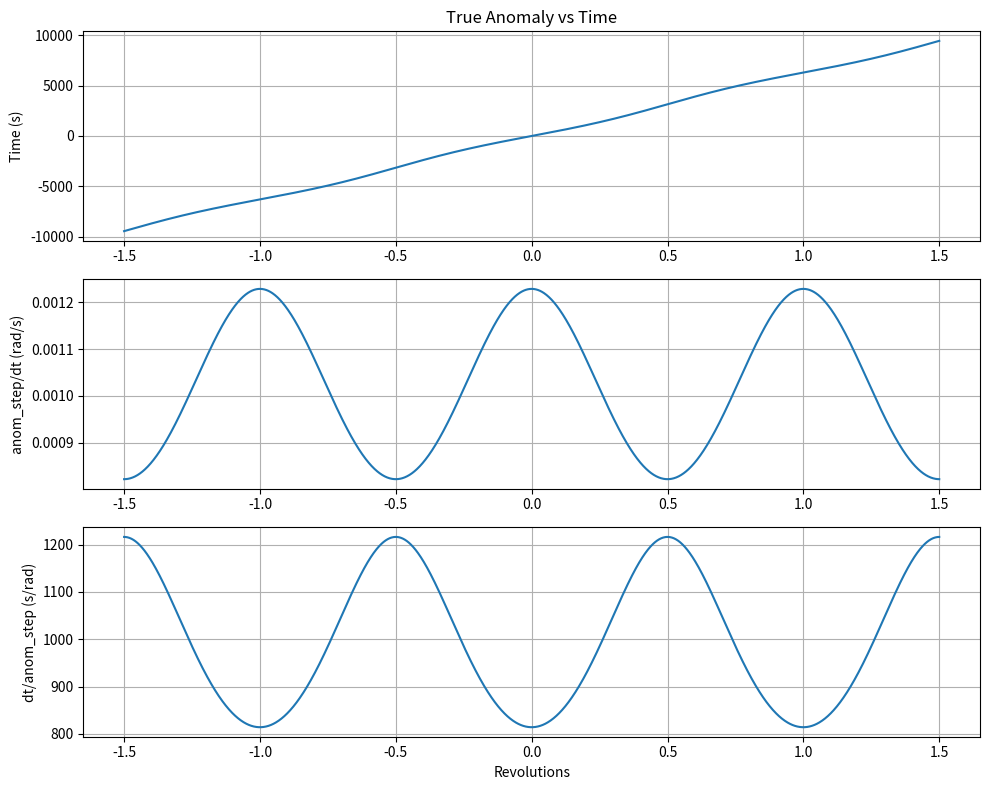

Recreate this plot in Python.
# /***********************************************************
# *                                                         *
# * Copyright (c) 2026                                      *
# *                                                         *
# * The Verifiable & Control-Theoretic Robotics (VECTR) Lab *
# * University of California, Los Angeles                   *
# *                                                         *
# * Authors: Aaron John Sabu                                *
# * Contact: aaronjs@ucla.edu                               *
# *                                                         *
# ***********************************************************/

from typing import Any

import numpy as np

# Constants
TWO_PI = 2.0 * np.pi


def orbital_radius_terms(
    q,
    *,
    eccentricity=0.0,
    alpha=0.0,
    mu: float = 3.986004418e14,
    semi_major_axis: float | None = None,
    mean_motion: float = 0.001,
    specific_angular_momentum=None,
    theta0: float = 0.0,
    solver=None,
) -> tuple[Any, Any, Any]:
    """Return ``(R, dR/dq, h)`` for the inverse-radius quadratic-drag orbit.

    ``q`` is unwrapped orbital angle in radians, ``R`` is meters, and ``h``
    is the angular-momentum integration constant in m^2/s (not its square).
    The instantaneous angular momentum is ``h * exp(-alpha*q)``. ``alpha``
    is dimensionless; this analytical orbit assumes small radial speed.

    An explicit semi-major axis is authoritative: h is recomputed using the
    current eccentricity, including a symbolic estimated eccentricity. A
    supplied h is used only when no semi-major axis is supplied. Otherwise
    the semi-major axis is inferred from the positive Keplerian mean motion.
    NumPy scalars/arrays and solver-native symbolic expressions are supported.
    The orbit exists only where its radius denominator is strictly positive;
    symbolic callers must enforce that domain in their formulation.
    """
    backend = np if solver is None else solver
    numeric = backend is np
    if not np.isfinite(mu) or mu <= 0.0:
        raise ValueError("mu must be positive")
    if numeric:
        eccentricity_values = np.asarray(eccentricity, dtype=float)
        if np.any(~np.isfinite(eccentricity_values)) or np.any(
            (eccentricity_values < 0.0) | (eccentricity_values >= 1.0)
        ):
            raise ValueError("elliptical eccentricity must satisfy 0 <= e < 1")
    if semi_major_axis is not None:
        if not np.isfinite(semi_major_axis) or semi_major_axis <= 0.0:
            raise ValueError("semi_major_axis must be positive")
        h = backend.sqrt(mu * semi_major_axis * (1.0 - eccentricity**2))
    elif specific_angular_momentum is not None:
        h = specific_angular_momentum
    else:
        if not np.isfinite(mean_motion) or mean_motion <= 0.0:
            raise ValueError("mean_motion must be positive when deriving the orbit")
        orbit_axis = (mu / mean_motion**2) ** (1.0 / 3.0)
        h = backend.sqrt(mu * orbit_axis * (1.0 - eccentricity**2))
    if numeric and (
        np.any(~np.isfinite(np.asarray(h))) or np.any(np.asarray(h) <= 0.0)
    ):
        raise ValueError("specific angular momentum must be positive")

    exponential = backend.exp(2.0 * alpha * q)
    denominator = exponential + eccentricity * backend.cos(q - theta0)
    if numeric and (
        np.any(~np.isfinite(np.asarray(denominator)))
        or np.any(np.asarray(denominator) <= 0.0)
    ):
        raise ValueError("orbital radius denominator must be positive")
    scale = h**2 * (1.0 + 4.0 * alpha**2) / mu
    radius = scale / denominator
    denominator_prime = 2.0 * alpha * exponential - eccentricity * backend.sin(
        q - theta0
    )
    radius_prime = -scale * denominator_prime / denominator**2
    return radius, radius_prime, h


def orbital_anomaly_rate(
    q,
    *,
    eccentricity=0.0,
    alpha=0.0,
    mu: float = 3.986004418e14,
    semi_major_axis: float | None = None,
    mean_motion: float = 0.001,
    specific_angular_momentum=None,
    theta0: float = 0.0,
    solver=None,
):
    """Return dq/dt in rad/s for the same orbit as ``orbital_radius_terms``.

    This includes target drag; ``dq_dt`` below is the fixed Keplerian helper.
    """
    radius, _, h = orbital_radius_terms(
        q,
        eccentricity=eccentricity,
        alpha=alpha,
        mu=mu,
        semi_major_axis=semi_major_axis,
        mean_motion=mean_motion,
        specific_angular_momentum=specific_angular_momentum,
        theta0=theta0,
        solver=solver,
    )
    backend = np if solver is None else solver
    return h * backend.exp(-alpha * q) / radius**2


def true_anomaly_to_time(
    q: float,
    *,
    eccentricity: float = 0.0,
    mean_motion: float = 0.001,
    t_periapsis: float = 0.0,
    return_m: bool = False,
    return_e: bool = False,
    solver=None,
) -> float:
    """
    Convert unwrapped Keplerian true anomaly to elapsed time in seconds.

    Every revolution is retained, including negative orbital angles. This
    fixed Keplerian clock excludes drag; use ``orbital_anomaly_rate`` and
    integrate its reciprocal for the decaying analytical orbit.

    Args:
        q: True anomaly (radians).
        eccentricity: Orbital eccentricity.
        mean_motion: Mean motion (rad/s).
        t_periapsis: Time of periapsis passage (seconds).
        return_m: Whether to return mean anomaly.
        return_e: Whether to return eccentric anomaly.
        m: Modeling object (e.g., GEKKO) for symbolic math.

    Returns:
        Time (seconds) or tuple (time, mean_anomaly, eccentric_anomaly).
    """
    backend = np if solver is None else solver
    if not np.isfinite(mean_motion) or mean_motion <= 0.0:
        raise ValueError("mean_motion must be positive")
    if backend is np and np.any(
        ~np.isfinite(np.asarray(eccentricity))
        | (np.asarray(eccentricity) < 0.0)
        | (np.asarray(eccentricity) >= 1.0)
    ):
        raise ValueError("elliptical eccentricity must satisfy 0 <= e < 1")
    # E-q is a bounded periodic correction. Its denominator stays positive
    # for e<1, avoiding both tangent singularities and revolution wrapping.
    ratio = eccentricity / (1.0 + backend.sqrt(1.0 - eccentricity**2))
    arctangent = backend.arctan if backend is np else backend.atan
    eccentric_anomaly = q - 2.0 * arctangent(
        ratio * backend.sin(q) / (1.0 + ratio * backend.cos(q))
    )
    mean_anomaly = eccentric_anomaly - eccentricity * backend.sin(eccentric_anomaly)

    time = t_periapsis + mean_anomaly / mean_motion

    outputs = [time]
    if return_m:
        outputs.append(mean_anomaly)
    if return_e:
        outputs.append(eccentric_anomaly)

    if len(outputs) == 1:
        return time
    return tuple(outputs)


def dq_dt(
    q: float,
    *,
    eccentricity: float = 0.0,
    mean_motion: float = 0.001,
    t_periapsis: float = 0.0,
    solver=None,
) -> float:
    """
    Calculate the time derivative of true anomaly (anom_step/dt).

    Args:
        q: True anomaly (radians).
        eccentricity: Orbital eccentricity.
        mean_motion: Mean motion (rad/s).
        t_periapsis: Time of periapsis passage (seconds).
        solver: Modeling object for symbolic math.
    """
    backend = np if solver is None else solver
    if not np.isfinite(mean_motion) or mean_motion <= 0.0:
        raise ValueError("mean_motion must be positive")
    if backend is np and np.any(
        ~np.isfinite(np.asarray(eccentricity))
        | (np.asarray(eccentricity) < 0.0)
        | (np.asarray(eccentricity) >= 1.0)
    ):
        raise ValueError("elliptical eccentricity must satisfy 0 <= e < 1")
    # Equivalent to differentiating Kepler's equation, without the removable
    # cos(q/2)/cos(E/2) singularity at apogee.
    return (
        mean_motion
        * (1.0 + eccentricity * backend.cos(q)) ** 2
        / (1.0 - eccentricity**2) ** 1.5
    )


def dt_dq(
    q: float,
    *,
    eccentricity: float = 0.0,
    mean_motion: float = 0.001,
    t_periapsis: float = 0.0,
    solver=None,
) -> float:
    """Calculate the true anomaly derivative of time (dt/anom_step)."""
    return 1.0 / dq_dt(
        q,
        eccentricity=eccentricity,
        mean_motion=mean_motion,
        t_periapsis=t_periapsis,
        solver=solver,
    )


if __name__ == "__main__":
    import matplotlib.pyplot as plt

    q_start = -1.5 * TWO_PI
    q_end = 1.5 * TWO_PI
    num_samples = 2000
    test_eccentricity = 0.1

    q_grid = np.linspace(q_start, q_end, num_samples)
    time_grid = np.array(
        [true_anomaly_to_time(th, eccentricity=test_eccentricity) for th in q_grid]
    )
    q_dot_grid = np.array([dq_dt(th, eccentricity=test_eccentricity) for th in q_grid])
    dt_dq_grid = np.array([dt_dq(th, eccentricity=test_eccentricity) for th in q_grid])

    plt.figure(figsize=(10, 8))

    plt.subplot(3, 1, 1)
    plt.plot(q_grid / TWO_PI, time_grid)
    plt.ylabel("Time (s)")
    plt.title("True Anomaly vs Time")
    plt.grid(True)

    plt.subplot(3, 1, 2)
    plt.plot(q_grid / TWO_PI, q_dot_grid)
    plt.ylabel("anom_step/dt (rad/s)")
    plt.grid(True)

    plt.subplot(3, 1, 3)
    plt.plot(q_grid / TWO_PI, dt_dq_grid)
    plt.xlabel("Revolutions")
    plt.ylabel("dt/anom_step (s/rad)")
    plt.grid(True)

    plt.tight_layout()
    plt.show()
